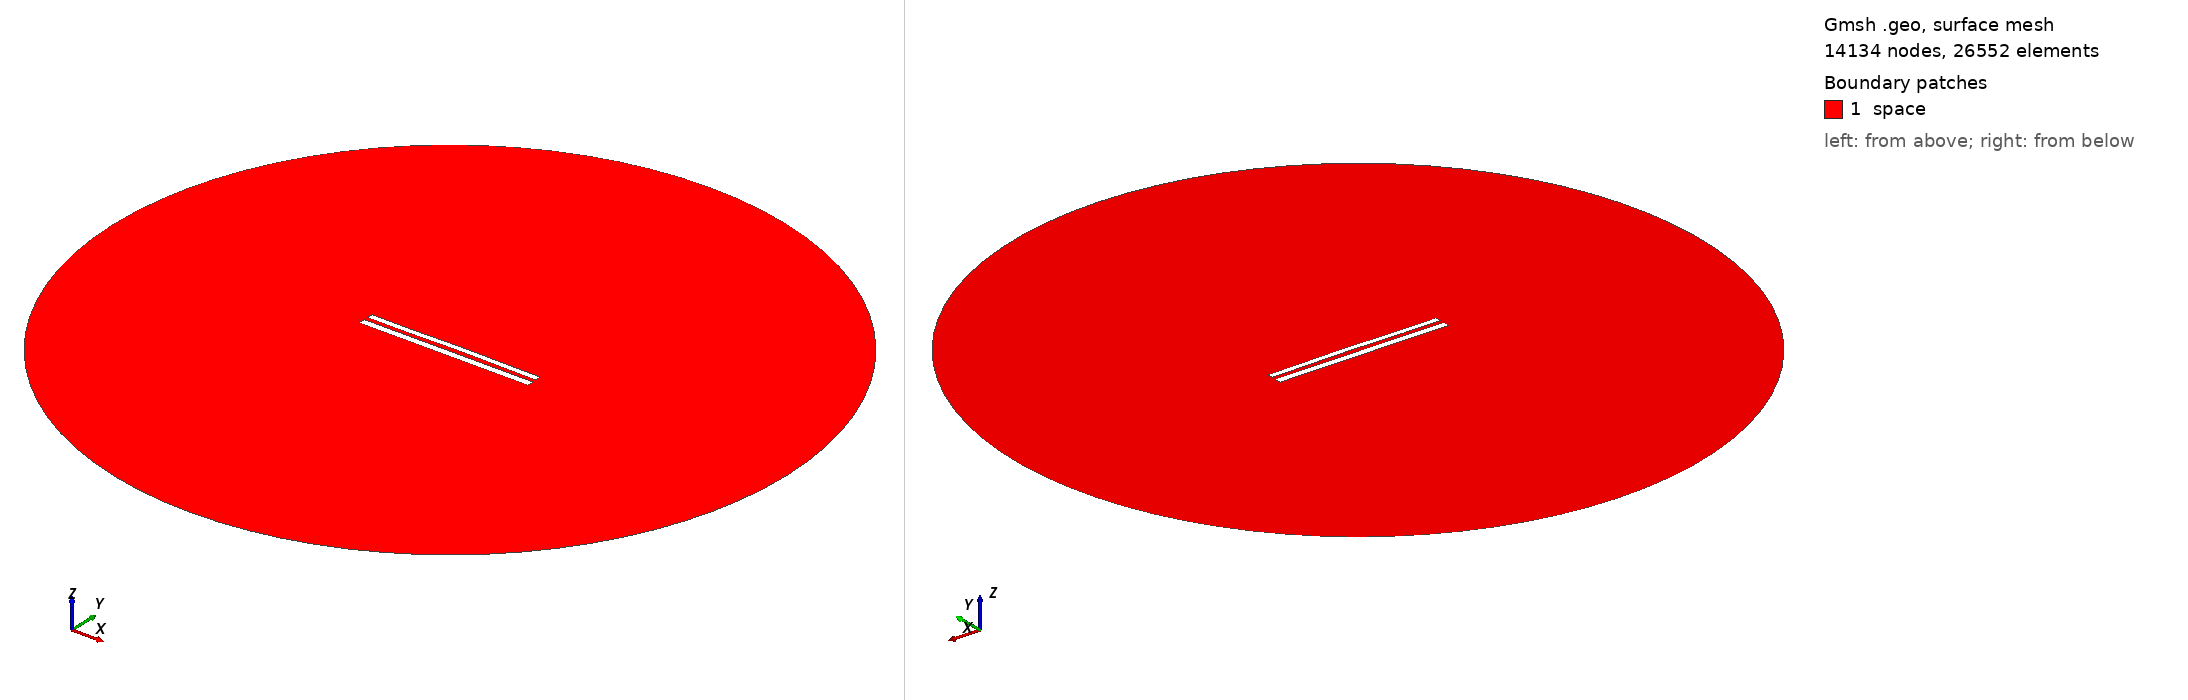

Gmsh geometry script, surface-meshed: 14134 nodes, 26552 surface elements. Boundary patches (legend numbers): 1 space. Left view from above one corner, right view from below the opposite corner. Legend entries are the model's physical surfaces. The drawing asked Gmsh for element sizes between 1% and 20% of the model's largest extent; the script's own settings can give other sizes.

=== 9232.geo (drawn) ===
//---------------------------------------
// Geometry kernel
//---------------------------------------

SetFactory("OpenCASCADE");



//---------------------------------------
// Parameters of the geometry
//---------------------------------------

// Overetch of the upper plate
overetch = 0.25;

// Distance between the plates
distance = 2.5;

// Discretization over the x axis (for the deformation)
nx = 50; 

// Length of the plate
L = 100 - overetch; 

// Number of modes
n = 4; 

// 1st mode coefficient
coeff(1) = 0.07499999999999998;
beta(1) = 0.596864 * 3.1415926535 / L;

// 2nd mode coefficient
coeff(2) = 0.15;
beta(2) = 1.49418 * 3.1415926535 / L;

// 3rd mode coefficient
coeff(3) = -0.075;
beta(3) = 2.50025 * 3.1415926535 / L;

// 4th mode coefficient
coeff(4) = -0.075;
beta(4) = 3.49999 * 3.1415926535 / L;



//---------------------------------------
// Upper plate (deformed rectangle)
//---------------------------------------

// Coordiantes of the upper plate
xmin = -50;
xmax = 50 - overetch;

// Height of the upper plate
yheight = 4 - 2 * overetch;

// Indexes of the points
UpperID[] = {};
LowerID[] = {};
LeftID[] = {};
RightID[] = {};

// Point index
p = 1;

// Horizontal edges
For i In {1:nx}
    x = xmin + (i-1)*(xmax - xmin)/(nx-1);

    y_bottom = distance / 2 + overetch;
    For j In {1:n}
        C = (Cosh(beta(j)*L) + Cos(beta(j)*L)) / (Sinh(beta(j)*L) + Sin(beta(j)*L));
        y_bottom  = y_bottom + coeff(j) * (Cosh(beta(j)*(x+50)) - Cos(beta(j)*(x+50)) - C * (Sinh(beta(j)*(x+50)) - Sin(beta(j)*(x+50))));
    EndFor

    y_top = y_bottom + yheight;

    Point(p) = {x, y_top, 0, 1.0};
    UpperID[i] = p;
    p = p + 1;

    Point(p) = {x, y_bottom, 0, 1.0};
    LowerID[i] = p;
    p = p + 1;
EndFor

// Create point lists
UpperPts[] = {}; LowerPts[] = {};
For i In {1:nx}
  UpperPts[] += {UpperID[i]};
  LowerPts[] += {LowerID[i]};
EndFor

// Build splines
Spline(1) = {UpperPts[]};
Spline(2) = {LowerPts[]};
Line(3) = {LowerPts[nx-1], UpperPts[nx-1]};
Line(4) = {LowerPts[0], UpperPts[0]};

// Build the plane surface
Curve Loop(1) = {2, 3, -1, -4};
Plane Surface(1) = {1};



//---------------------------------------
// Lower plate (rectangle)
//---------------------------------------

// Vertices
Point(1001) = {-50, -1, 0, 1.0};
Point(1002) = { 50, -1, 0, 1.0};
Point(1003) = { 50,  -5, 0, 1.0};
Point(1004) = {-50,  -5, 0, 1.0};

// Edges
Line(5) = {1001, 1002};
Line(6) = {1002, 1003};
Line(7) = {1003, 1004};
Line(8) = {1004, 1001};

// Plane surface
Line Loop(2) = {5, 6, 7, 8};
Plane Surface(2) = {2}; 



//---------------------------------------
// Outer (fictious) boundary
//---------------------------------------

// Points
Point(1005) = {0, 0, 0};       // Center
Point(1006) = {200, 0, 0};     // Start point
Point(1007) = {0, 200, 0};     // 90 degrees
Point(1008) = {-200, 0, 0};    // 180 degrees
Point(1009) = {0, -200, 0};    // 270 degrees

// Circle arcs (each needs start, center, end)
Circle(9) = {1006, 1005, 1007};
Circle(10) = {1007, 1005, 1008};
Circle(11) = {1008, 1005, 1009};
Circle(12) = {1009, 1005, 1006};

// Plane surface for the entire domain
Curve Loop(3) = {9, 10, 11, 12};
Surface(3) = {3};

// Subtract the plates from the whole domain to obtain the actual domain where we want to solve the equations
BooleanDifference{ Surface{3}; Delete; }{ Surface{1}; Surface{2}; Delete; }




//---------------------------------------
// Transfinite Lines/Curves
//---------------------------------------

// Set the number of points on the boundaries
r = 7;

// Plates
Transfinite Curve {1, 2} = 50*r Using Progression 1;
Transfinite Curve {3, 4} = 2*r Using Progression 1;
Transfinite Line {5, 7} = 50*r Using Progression 1;
Transfinite Line {6, 8} = 2*r Using Progression 1;

// Outer boundary
Transfinite Line {9, 10, 11, 12} = 20 Using Progression 1;



//---------------------------------------
// Physical groups
//---------------------------------------                

// Physical curves (boundaries)
Physical Line("force_segment", 10) = {2};
Physical Line("upper_plate", 11) = {1, 3, 4};
Physical Line("lower_plate", 12) = {5, 6, 7, 8};
Physical Line("boundary", 20) = {9, 10, 11, 12};

// Physical Surfaces
Physical Surface("space", 30) = {3};



//---------------------------------------
// 6. Generate the Mesh
//---------------------------------------

// 2D mesh generation
Mesh 2;
